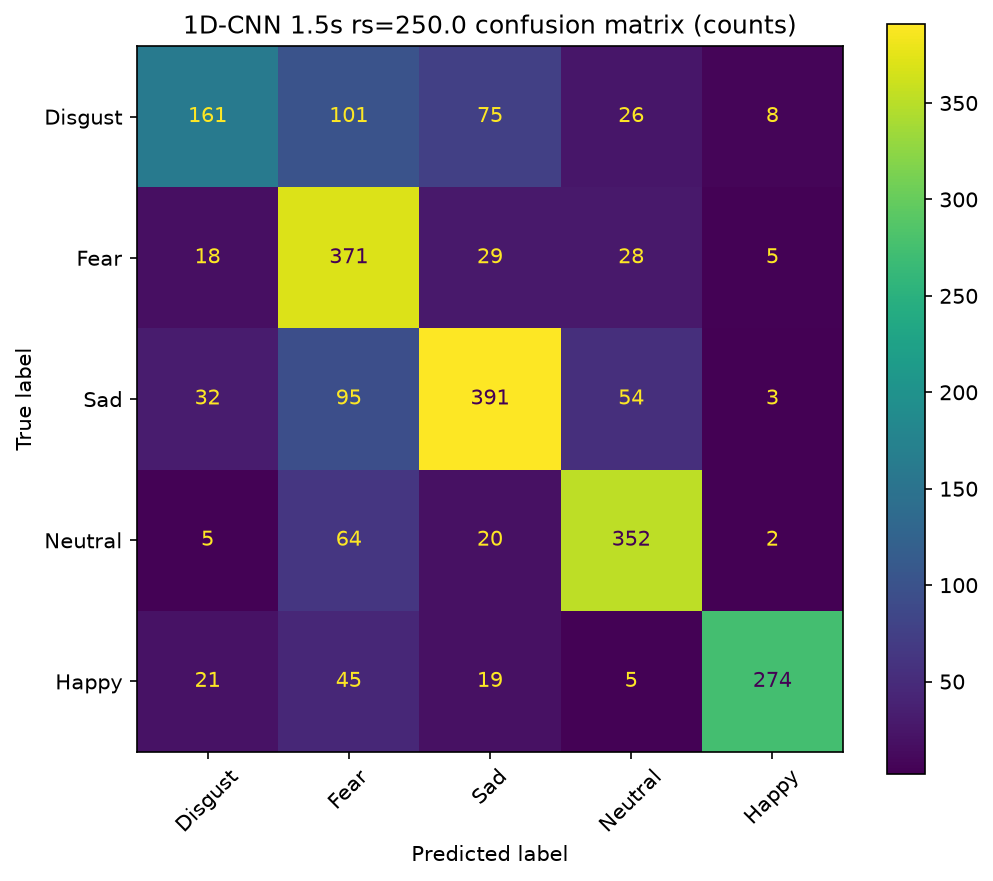

Source data for this figure (header and first rows):
, Disgust, Fear, Sad, Neutral, Happy
Disgust, 161, 101, 75, 26, 8
Fear, 18, 371, 29, 28, 5
Sad, 32, 95, 391, 54, 3
Neutral, 5, 64, 20, 352, 2
Happy, 21, 45, 19, 5, 274
